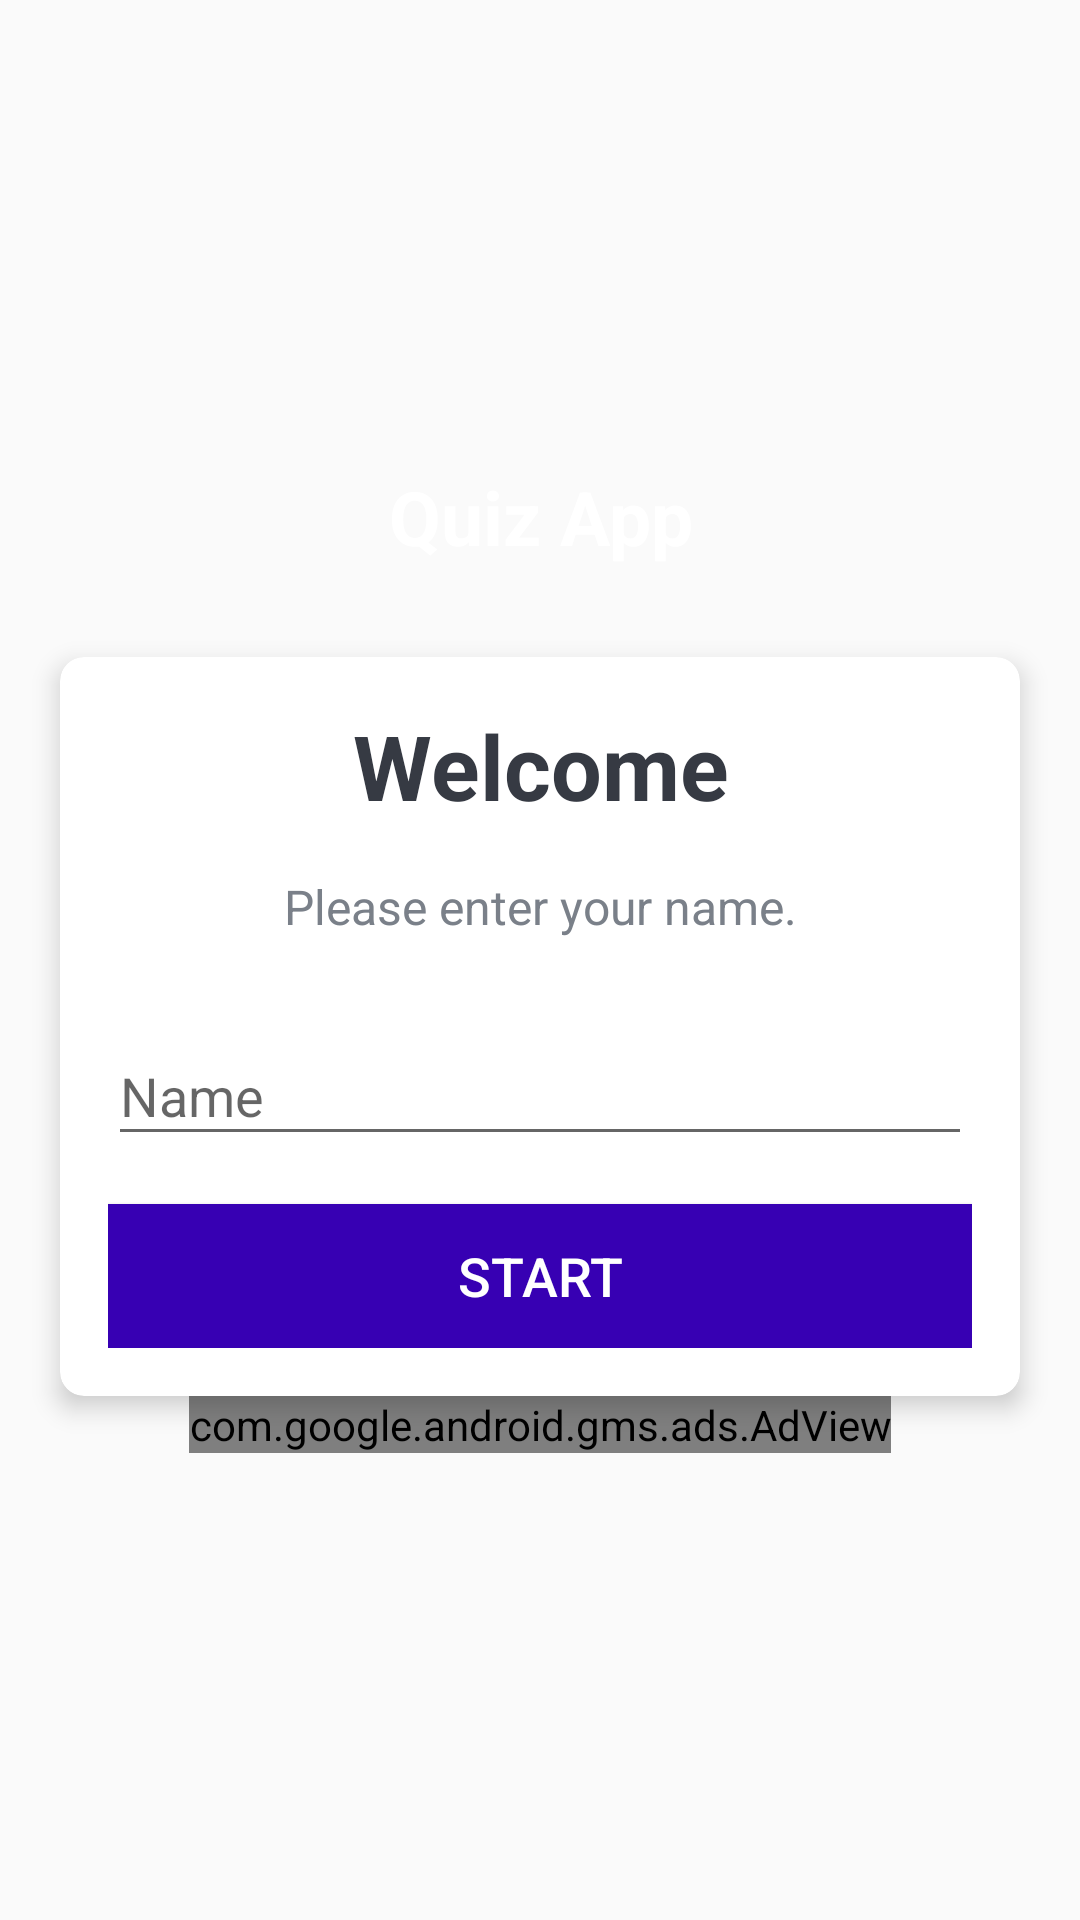

Reconstruct the res/layout file that produces this screen, plus the resources it refers to.
<!-- AndroidManifest.xml: application theme Theme.QuizApp -->
<!-- res/layout/activity_main.xml -->
<?xml version="1.0" encoding="utf-8"?>
<LinearLayout xmlns:android="http://schemas.android.com/apk/res/android"
    xmlns:app="http://schemas.android.com/apk/res-auto"
    xmlns:tools="http://schemas.android.com/tools"
    android:layout_width="match_parent"
    android:layout_height="match_parent"
    android:gravity="center"
    android:background="@drawable/ic_bg"
    android:orientation="vertical"
    tools:context=".MainActivity">

    <TextView
        android:id="@+id/tv_app_name"
        android:layout_width="match_parent"
        android:layout_height="wrap_content"
        android:layout_marginBottom="30dp"
        android:text="@string/app_name"
        android:gravity="center"
        android:textColor="@android:color/white"
        android:textSize="25sp"
        android:textStyle="bold" />

    <androidx.cardview.widget.CardView
        android:id="@+id/cv_main"
        android:layout_width="match_parent"
        android:layout_height="wrap_content"
        android:layout_marginStart="20dp"
        android:layout_marginEnd="20dp"
        android:background="@android:color/white"
        app:cardCornerRadius="8dp"
        app:cardElevation="5dp">

        <LinearLayout
            android:layout_width="match_parent"
            android:layout_height="wrap_content"
            android:orientation="vertical"
            android:padding="16dp">

            <TextView
                android:id="@+id/tv_title"
                android:layout_width="match_parent"
                android:layout_height="wrap_content"
                android:gravity="center"
                android:text="Welcome"
                android:textColor="#363A43"
                android:textSize="30sp"
                android:textStyle="bold" />

            <TextView
                android:id="@+id/tv_description"
                android:layout_width="match_parent"
                android:layout_height="wrap_content"
                android:gravity="center"
                android:layout_marginTop="16dp"
                android:text="Please enter your name."
                android:textColor="#7A8089"
                android:textSize="16sp" />

            <com.google.android.material.textfield.TextInputLayout
                android:id="@+id/til_name"
                android:layout_width="match_parent"
                android:layout_height="wrap_content"
                android:layout_marginTop="20dp">

                <androidx.appcompat.widget.AppCompatEditText
                    android:id="@+id/et_name"
                    android:layout_width="match_parent"
                    android:layout_height="wrap_content"
                    android:imeOptions="actionGo"
                    android:hint="Name"
                    android:inputType="textCapWords"
                    android:textColor="#363A43"
                    android:textColorHint="#7A8089" />
            </com.google.android.material.textfield.TextInputLayout>

            <Button
                android:id="@+id/btn_start"
                android:layout_width="match_parent"
                android:layout_height="wrap_content"
                android:layout_marginTop="16dp"
                android:background="@color/colorPrimaryDark"
                android:text="Start"
                android:textColor="@android:color/white"
                android:textSize="18sp" />
        </LinearLayout>
    </androidx.cardview.widget.CardView>

    <com.google.android.gms.ads.AdView
        xmlns:ads="http://schemas.android.com/apk/res-auto"
        android:id="@+id/adView"
        android:layout_width="wrap_content"
        android:layout_height="wrap_content"
        android:layout_centerHorizontal="true"
        android:layout_alignParentBottom="true"
        ads:adSize="BANNER"
        ads:adUnitId="ca-app-pub-5757320647359935/4335226750">
    </com.google.android.gms.ads.AdView>

</LinearLayout>
<!-- resources referenced by this layout -->
<resources>
  <string name="app_name">Quiz App</string>
  <style name="Theme.QuizApp" parent="Theme.AppCompat.Light.NoActionBar">
          
          <item name="colorPrimary">@color/colorPrimaryDark</item>
          <item name="colorPrimaryVariant">@color/colorPrimary</item>
          <item name="colorOnPrimary">@color/colorPrimaryDark</item>
          
          <item name="colorSecondary">@color/colorPrimary</item>
          <item name="colorSecondaryVariant">@color/colorPrimary</item>
          <item name="colorOnSecondary">@color/colorPrimary</item>
          
          <item name="android:statusBarColor" tools:targetApi="l">?attr/colorPrimaryVariant</item>
          
      </style>
  <!-- not gathered from this repository: default colours our renderer supplied (Android Studio template values) -->
  <color name="colorPrimary">#FF6200EE</color>
  <color name="colorPrimaryDark">#FF3700B3</color>
</resources>
